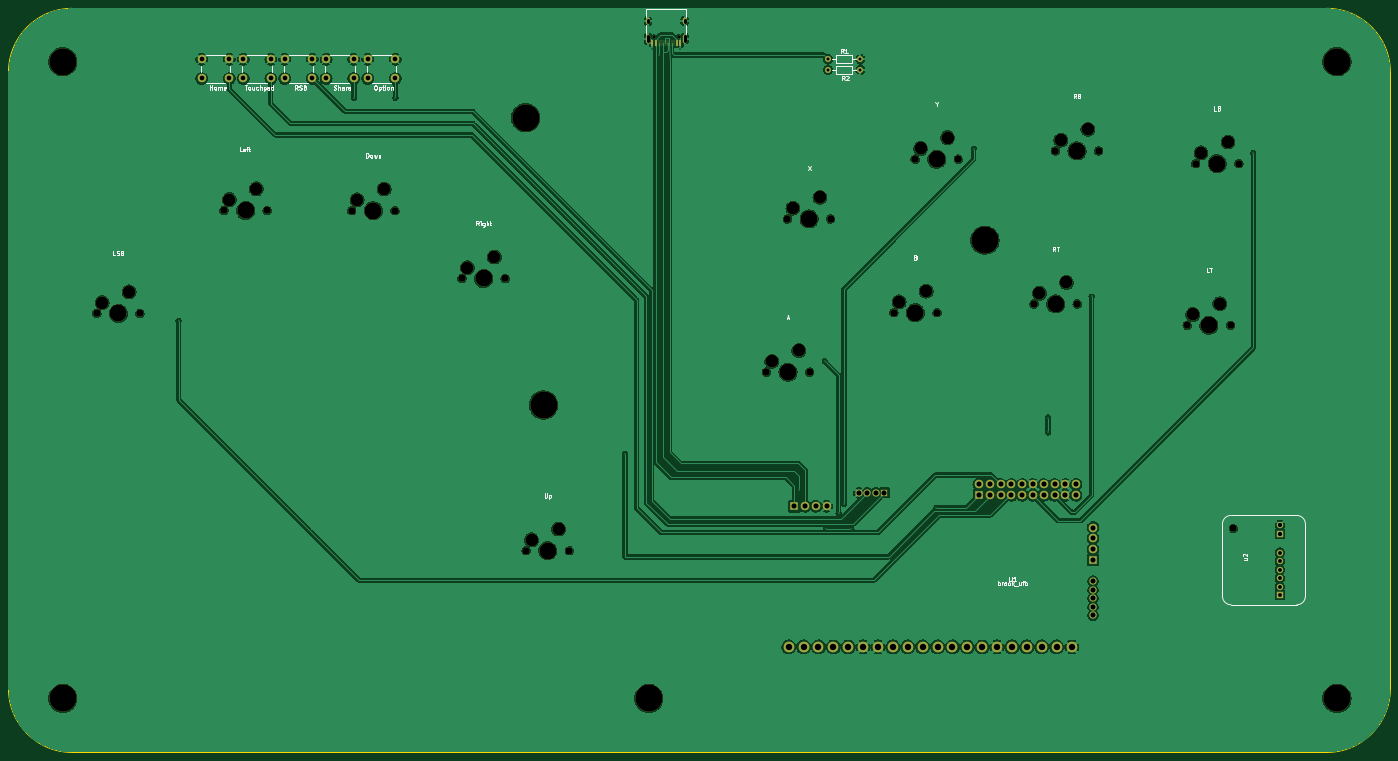
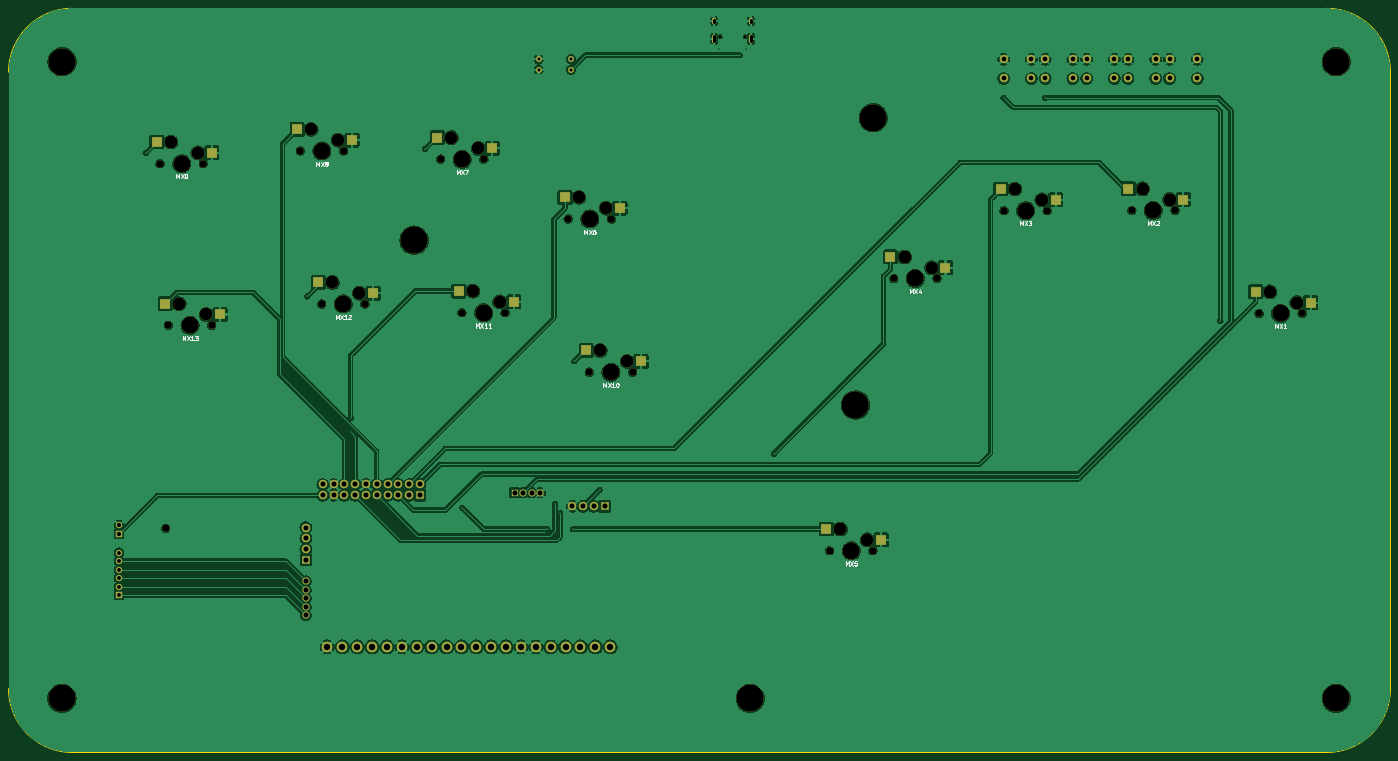
Circuit board: 11 layer files. Board 325.0 x 175.0 mm.
- bottom_copper: Hitbox Full Pcb-B_Cu.gbl (381221 bytes)
- bottom_mask: Hitbox Full Pcb-B_Mask.gbs (6774 bytes)
- paste: Hitbox Full Pcb-B_Paste.gbp (1225 bytes)
- bottom_silk: Hitbox Full Pcb-B_Silkscreen.gbo (20944 bytes)
- outline: Hitbox Full Pcb-Edge_Cuts.gm1 (1090 bytes)
- top_copper: Hitbox Full Pcb-F_Cu.gtl (354315 bytes)
- top_mask: Hitbox Full Pcb-F_Mask.gts (6460 bytes)
- paste: Hitbox Full Pcb-F_Paste.gtp (1013 bytes)
- top_silk: Hitbox Full Pcb-F_Silkscreen.gto (45589 bytes)
- drill: Hitbox Full Pcb-NPTH.drl (1918 bytes)
- drill: Hitbox Full Pcb-PTH.drl (2824 bytes)

=== bottom_copper: Hitbox Full Pcb-B_Cu.gbl (381221 bytes, source omitted) ===
=== bottom_mask: Hitbox Full Pcb-B_Mask.gbs ===
G04 #@! TF.GenerationSoftware,KiCad,Pcbnew,7.0.5*
G04 #@! TF.CreationDate,2023-09-04T11:51:10-04:00*
G04 #@! TF.ProjectId,Hitbox Full Pcb,48697462-6f78-4204-9675-6c6c20506362,rev?*
G04 #@! TF.SameCoordinates,Original*
G04 #@! TF.FileFunction,Soldermask,Bot*
G04 #@! TF.FilePolarity,Negative*
%FSLAX46Y46*%
G04 Gerber Fmt 4.6, Leading zero omitted, Abs format (unit mm)*
G04 Created by KiCad (PCBNEW 7.0.5) date 2023-09-04 11:51:10*
%MOMM*%
%LPD*%
G01*
G04 APERTURE LIST*
%ADD10C,1.750000*%
%ADD11C,3.000000*%
%ADD12C,3.987800*%
%ADD13R,2.550000X2.500000*%
%ADD14C,6.400000*%
%ADD15C,1.400000*%
%ADD16O,1.400000X1.400000*%
%ADD17C,2.000000*%
%ADD18C,0.650000*%
%ADD19O,1.000000X2.100000*%
%ADD20O,1.000000X1.600000*%
%ADD21C,1.700022*%
%ADD22C,1.499997*%
%ADD23R,1.499997X1.499997*%
%ADD24R,2.000000X2.000000*%
%ADD25C,1.700000*%
%ADD26R,1.700000X1.700000*%
%ADD27C,2.500000*%
G04 APERTURE END LIST*
D10*
X395710000Y-77560000D03*
D11*
X396980000Y-75020000D03*
D12*
X400790000Y-77560000D03*
D11*
X403330000Y-72480000D03*
D10*
X405870000Y-77560000D03*
D13*
X393705000Y-75020000D03*
X406632000Y-72480000D03*
D14*
X544640000Y-84510000D03*
X440830000Y-123280000D03*
D10*
X561220000Y-63520000D03*
D11*
X562490000Y-60980000D03*
D12*
X566300000Y-63520000D03*
D11*
X568840000Y-58440000D03*
D10*
X571380000Y-63520000D03*
D13*
X559215000Y-60980000D03*
X572142000Y-58440000D03*
D10*
X498210000Y-79520000D03*
D11*
X499480000Y-76980000D03*
D12*
X503290000Y-79520000D03*
D11*
X505830000Y-74440000D03*
D10*
X508370000Y-79520000D03*
D13*
X496205000Y-76980000D03*
X509132000Y-74440000D03*
D14*
X627410000Y-42550000D03*
D15*
X507740000Y-44420000D03*
D16*
X515360000Y-44420000D03*
D17*
X389700000Y-41970000D03*
X396200000Y-41970000D03*
X389700000Y-46470000D03*
X396200000Y-46470000D03*
D15*
X507740000Y-41920000D03*
D16*
X515360000Y-41920000D03*
D10*
X493240000Y-115540000D03*
D11*
X494510000Y-113000000D03*
D12*
X498320000Y-115540000D03*
D11*
X500860000Y-110460000D03*
D10*
X503400000Y-115540000D03*
D13*
X491235000Y-113000000D03*
X504162000Y-110460000D03*
D18*
X472600000Y-36620000D03*
X466820000Y-36620000D03*
D19*
X474030000Y-37150000D03*
D20*
X474030000Y-32970000D03*
D19*
X465390000Y-37150000D03*
D20*
X465390000Y-32970000D03*
D21*
X603061878Y-152309894D03*
D22*
X614004198Y-151509032D03*
D23*
X614004198Y-153509028D03*
D22*
X614004198Y-158009654D03*
X614004198Y-160009650D03*
X614004198Y-162009646D03*
X614004198Y-164009642D03*
X614004198Y-166009638D03*
D23*
X614004198Y-168009634D03*
D10*
X528230000Y-65480000D03*
D11*
X529500000Y-62940000D03*
D12*
X533310000Y-65480000D03*
D11*
X535850000Y-60400000D03*
D10*
X538390000Y-65480000D03*
D13*
X526225000Y-62940000D03*
X539152000Y-60400000D03*
D14*
X327760000Y-42540000D03*
D17*
X566077049Y-144497505D03*
X566077049Y-141957505D03*
X563547049Y-144497505D03*
X563547049Y-141957505D03*
X561007049Y-144507505D03*
X561007049Y-141957505D03*
X558467049Y-144494185D03*
X558467049Y-141957505D03*
X555927049Y-144497505D03*
X555927049Y-141957505D03*
X553387049Y-144497505D03*
X553387049Y-141957505D03*
X550847049Y-144497505D03*
X550847049Y-141957505D03*
X548307049Y-144497505D03*
X548307049Y-141957505D03*
X545767049Y-144497505D03*
X545767049Y-141957505D03*
D24*
X543227049Y-144497505D03*
D17*
X543227049Y-141957505D03*
X570067049Y-152097505D03*
X570067049Y-154637505D03*
X570067049Y-157177505D03*
D24*
X570067049Y-159717505D03*
D25*
X570067049Y-164693505D03*
X570067049Y-166721505D03*
X570067049Y-168721505D03*
X570067049Y-170721505D03*
X570067049Y-172721505D03*
D26*
X520973049Y-143901505D03*
D25*
X518973049Y-143901505D03*
X516973049Y-143901505D03*
X514973049Y-143901505D03*
D17*
X507436049Y-147105505D03*
X504896049Y-147105505D03*
X502356049Y-147105505D03*
D24*
X499816049Y-147105505D03*
D27*
X565083049Y-180162505D03*
X561493049Y-180162505D03*
X557993049Y-180162505D03*
X554493049Y-180162505D03*
X550993049Y-180162505D03*
X547493049Y-180162505D03*
X543993049Y-180162505D03*
X540493049Y-180162505D03*
X536993049Y-180162505D03*
X533493049Y-180162505D03*
X529993049Y-180162505D03*
X526493049Y-180162505D03*
X522993049Y-180162505D03*
X519493049Y-180162505D03*
X515993049Y-180162505D03*
X512493049Y-180162505D03*
X508993049Y-180162505D03*
X505493049Y-180162505D03*
X501993049Y-180162505D03*
X498493049Y-180162505D03*
D17*
X379950000Y-41970000D03*
X386450000Y-41970000D03*
X379950000Y-46470000D03*
X386450000Y-46470000D03*
D10*
X592240000Y-104530000D03*
D11*
X593510000Y-101990000D03*
D12*
X597320000Y-104530000D03*
D11*
X599860000Y-99450000D03*
D10*
X602400000Y-104530000D03*
D13*
X590235000Y-101990000D03*
X603162000Y-99450000D03*
D17*
X399450000Y-41970000D03*
X405950000Y-41970000D03*
X399450000Y-46470000D03*
X405950000Y-46470000D03*
D14*
X627440000Y-192270000D03*
D10*
X421660000Y-93530000D03*
D11*
X422930000Y-90990000D03*
D12*
X426740000Y-93530000D03*
D11*
X429280000Y-88450000D03*
D10*
X431820000Y-93530000D03*
D13*
X419655000Y-90990000D03*
X432582000Y-88450000D03*
D17*
X370200000Y-41970000D03*
X376700000Y-41970000D03*
X370200000Y-46470000D03*
X376700000Y-46470000D03*
X360450000Y-41970000D03*
X366950000Y-41970000D03*
X360450000Y-46470000D03*
X366950000Y-46470000D03*
D14*
X436620000Y-55740000D03*
D10*
X594190000Y-66510000D03*
D11*
X595460000Y-63970000D03*
D12*
X599270000Y-66510000D03*
D11*
X601810000Y-61430000D03*
D10*
X604350000Y-66510000D03*
D13*
X592185000Y-63970000D03*
X605112000Y-61430000D03*
D10*
X523210000Y-101570000D03*
D11*
X524480000Y-99030000D03*
D12*
X528290000Y-101570000D03*
D11*
X530830000Y-96490000D03*
D10*
X533370000Y-101570000D03*
D13*
X521205000Y-99030000D03*
X534132000Y-96490000D03*
D10*
X436740000Y-157540000D03*
D11*
X438010000Y-155000000D03*
D12*
X441820000Y-157540000D03*
D11*
X444360000Y-152460000D03*
D10*
X446900000Y-157540000D03*
D13*
X434735000Y-155000000D03*
X447662000Y-152460000D03*
D10*
X365690000Y-77520000D03*
D11*
X366960000Y-74980000D03*
D12*
X370770000Y-77520000D03*
D11*
X373310000Y-72440000D03*
D10*
X375850000Y-77520000D03*
D13*
X363685000Y-74980000D03*
X376612000Y-72440000D03*
D14*
X327750000Y-192240000D03*
X465570000Y-192260000D03*
D10*
X556200000Y-99520000D03*
D11*
X557470000Y-96980000D03*
D12*
X561280000Y-99520000D03*
D11*
X563820000Y-94440000D03*
D10*
X566360000Y-99520000D03*
D13*
X554195000Y-96980000D03*
X567122000Y-94440000D03*
D10*
X335760000Y-101740000D03*
D11*
X337030000Y-99200000D03*
D12*
X340840000Y-101740000D03*
D11*
X343380000Y-96660000D03*
D10*
X345920000Y-101740000D03*
D13*
X333755000Y-99200000D03*
X346682000Y-96660000D03*
M02*

=== paste: Hitbox Full Pcb-B_Paste.gbp ===
G04 #@! TF.GenerationSoftware,KiCad,Pcbnew,7.0.5*
G04 #@! TF.CreationDate,2023-09-04T11:51:10-04:00*
G04 #@! TF.ProjectId,Hitbox Full Pcb,48697462-6f78-4204-9675-6c6c20506362,rev?*
G04 #@! TF.SameCoordinates,Original*
G04 #@! TF.FileFunction,Paste,Bot*
G04 #@! TF.FilePolarity,Positive*
%FSLAX46Y46*%
G04 Gerber Fmt 4.6, Leading zero omitted, Abs format (unit mm)*
G04 Created by KiCad (PCBNEW 7.0.5) date 2023-09-04 11:51:10*
%MOMM*%
%LPD*%
G01*
G04 APERTURE LIST*
%ADD10R,2.550000X2.500000*%
G04 APERTURE END LIST*
D10*
X393705000Y-75020000D03*
X406632000Y-72480000D03*
X559215000Y-60980000D03*
X572142000Y-58440000D03*
X496205000Y-76980000D03*
X509132000Y-74440000D03*
X491235000Y-113000000D03*
X504162000Y-110460000D03*
X526225000Y-62940000D03*
X539152000Y-60400000D03*
X590235000Y-101990000D03*
X603162000Y-99450000D03*
X419655000Y-90990000D03*
X432582000Y-88450000D03*
X592185000Y-63970000D03*
X605112000Y-61430000D03*
X521205000Y-99030000D03*
X534132000Y-96490000D03*
X434735000Y-155000000D03*
X447662000Y-152460000D03*
X363685000Y-74980000D03*
X376612000Y-72440000D03*
X554195000Y-96980000D03*
X567122000Y-94440000D03*
X333755000Y-99200000D03*
X346682000Y-96660000D03*
M02*

=== bottom_silk: Hitbox Full Pcb-B_Silkscreen.gbo (20944 bytes, source omitted) ===
=== outline: Hitbox Full Pcb-Edge_Cuts.gm1 ===
G04 #@! TF.GenerationSoftware,KiCad,Pcbnew,7.0.5*
G04 #@! TF.CreationDate,2023-09-04T11:51:10-04:00*
G04 #@! TF.ProjectId,Hitbox Full Pcb,48697462-6f78-4204-9675-6c6c20506362,rev?*
G04 #@! TF.SameCoordinates,Original*
G04 #@! TF.FileFunction,Profile,NP*
%FSLAX46Y46*%
G04 Gerber Fmt 4.6, Leading zero omitted, Abs format (unit mm)*
G04 Created by KiCad (PCBNEW 7.0.5) date 2023-09-04 11:51:10*
%MOMM*%
%LPD*%
G01*
G04 APERTURE LIST*
G04 #@! TA.AperFunction,Profile*
%ADD10C,0.100000*%
G04 #@! TD*
G04 APERTURE END LIST*
D10*
X315000000Y-190000000D02*
G75*
G03*
X330000000Y-205000000I15000000J0D01*
G01*
X330000000Y-205000000D02*
X625000000Y-205000000D01*
X640000000Y-45000000D02*
G75*
G03*
X625000000Y-30000000I-15000000J0D01*
G01*
X625000000Y-205000000D02*
G75*
G03*
X640000000Y-190000000I0J15000000D01*
G01*
X330000000Y-30000000D02*
X625000000Y-30000000D01*
X315000000Y-45000000D02*
X315000000Y-190000000D01*
X640000000Y-45000000D02*
X640000000Y-190000000D01*
X330000000Y-30000000D02*
G75*
G03*
X315000000Y-45000000I0J-15000000D01*
G01*
M02*

=== top_copper: Hitbox Full Pcb-F_Cu.gtl (354315 bytes, source omitted) ===
=== top_mask: Hitbox Full Pcb-F_Mask.gts ===
G04 #@! TF.GenerationSoftware,KiCad,Pcbnew,7.0.5*
G04 #@! TF.CreationDate,2023-09-04T11:51:10-04:00*
G04 #@! TF.ProjectId,Hitbox Full Pcb,48697462-6f78-4204-9675-6c6c20506362,rev?*
G04 #@! TF.SameCoordinates,Original*
G04 #@! TF.FileFunction,Soldermask,Top*
G04 #@! TF.FilePolarity,Negative*
%FSLAX46Y46*%
G04 Gerber Fmt 4.6, Leading zero omitted, Abs format (unit mm)*
G04 Created by KiCad (PCBNEW 7.0.5) date 2023-09-04 11:51:10*
%MOMM*%
%LPD*%
G01*
G04 APERTURE LIST*
%ADD10C,1.750000*%
%ADD11C,3.000000*%
%ADD12C,3.987800*%
%ADD13C,6.400000*%
%ADD14C,1.400000*%
%ADD15O,1.400000X1.400000*%
%ADD16C,2.000000*%
%ADD17C,0.650000*%
%ADD18O,1.000000X2.100000*%
%ADD19O,1.000000X1.600000*%
%ADD20R,0.600000X1.450000*%
%ADD21R,0.300000X1.450000*%
%ADD22C,1.700022*%
%ADD23C,1.499997*%
%ADD24R,1.499997X1.499997*%
%ADD25R,2.000000X2.000000*%
%ADD26C,1.700000*%
%ADD27R,1.700000X1.700000*%
%ADD28C,2.500000*%
G04 APERTURE END LIST*
D10*
X395710000Y-77560000D03*
D11*
X396980000Y-75020000D03*
D12*
X400790000Y-77560000D03*
D11*
X403330000Y-72480000D03*
D10*
X405870000Y-77560000D03*
D13*
X544640000Y-84510000D03*
X440830000Y-123280000D03*
D10*
X561220000Y-63520000D03*
D11*
X562490000Y-60980000D03*
D12*
X566300000Y-63520000D03*
D11*
X568840000Y-58440000D03*
D10*
X571380000Y-63520000D03*
X498210000Y-79520000D03*
D11*
X499480000Y-76980000D03*
D12*
X503290000Y-79520000D03*
D11*
X505830000Y-74440000D03*
D10*
X508370000Y-79520000D03*
D13*
X627410000Y-42550000D03*
D14*
X507740000Y-44420000D03*
D15*
X515360000Y-44420000D03*
D16*
X389700000Y-41970000D03*
X396200000Y-41970000D03*
X389700000Y-46470000D03*
X396200000Y-46470000D03*
D14*
X507740000Y-41920000D03*
D15*
X515360000Y-41920000D03*
D10*
X493240000Y-115540000D03*
D11*
X494510000Y-113000000D03*
D12*
X498320000Y-115540000D03*
D11*
X500860000Y-110460000D03*
D10*
X503400000Y-115540000D03*
D17*
X472600000Y-36620000D03*
X466820000Y-36620000D03*
D18*
X474030000Y-37150000D03*
D19*
X474030000Y-32970000D03*
D18*
X465390000Y-37150000D03*
D19*
X465390000Y-32970000D03*
D20*
X472960000Y-38065000D03*
X472160000Y-38065000D03*
D21*
X470960000Y-38065000D03*
X469960000Y-38065000D03*
X469460000Y-38065000D03*
X468460000Y-38065000D03*
D20*
X467260000Y-38065000D03*
X466460000Y-38065000D03*
X466460000Y-38065000D03*
X467260000Y-38065000D03*
D21*
X467960000Y-38065000D03*
X468960000Y-38065000D03*
X470460000Y-38065000D03*
X471460000Y-38065000D03*
D20*
X472160000Y-38065000D03*
X472960000Y-38065000D03*
D22*
X603061878Y-152309894D03*
D23*
X614004198Y-151509032D03*
D24*
X614004198Y-153509028D03*
D23*
X614004198Y-158009654D03*
X614004198Y-160009650D03*
X614004198Y-162009646D03*
X614004198Y-164009642D03*
X614004198Y-166009638D03*
D24*
X614004198Y-168009634D03*
D10*
X528230000Y-65480000D03*
D11*
X529500000Y-62940000D03*
D12*
X533310000Y-65480000D03*
D11*
X535850000Y-60400000D03*
D10*
X538390000Y-65480000D03*
D13*
X327760000Y-42540000D03*
D16*
X566077049Y-144497505D03*
X566077049Y-141957505D03*
X563547049Y-144497505D03*
X563547049Y-141957505D03*
X561007049Y-144507505D03*
X561007049Y-141957505D03*
X558467049Y-144494185D03*
X558467049Y-141957505D03*
X555927049Y-144497505D03*
X555927049Y-141957505D03*
X553387049Y-144497505D03*
X553387049Y-141957505D03*
X550847049Y-144497505D03*
X550847049Y-141957505D03*
X548307049Y-144497505D03*
X548307049Y-141957505D03*
X545767049Y-144497505D03*
X545767049Y-141957505D03*
D25*
X543227049Y-144497505D03*
D16*
X543227049Y-141957505D03*
X570067049Y-152097505D03*
X570067049Y-154637505D03*
X570067049Y-157177505D03*
D25*
X570067049Y-159717505D03*
D26*
X570067049Y-164693505D03*
X570067049Y-166721505D03*
X570067049Y-168721505D03*
X570067049Y-170721505D03*
X570067049Y-172721505D03*
D27*
X520973049Y-143901505D03*
D26*
X518973049Y-143901505D03*
X516973049Y-143901505D03*
X514973049Y-143901505D03*
D16*
X507436049Y-147105505D03*
X504896049Y-147105505D03*
X502356049Y-147105505D03*
D25*
X499816049Y-147105505D03*
D28*
X565083049Y-180162505D03*
X561493049Y-180162505D03*
X557993049Y-180162505D03*
X554493049Y-180162505D03*
X550993049Y-180162505D03*
X547493049Y-180162505D03*
X543993049Y-180162505D03*
X540493049Y-180162505D03*
X536993049Y-180162505D03*
X533493049Y-180162505D03*
X529993049Y-180162505D03*
X526493049Y-180162505D03*
X522993049Y-180162505D03*
X519493049Y-180162505D03*
X515993049Y-180162505D03*
X512493049Y-180162505D03*
X508993049Y-180162505D03*
X505493049Y-180162505D03*
X501993049Y-180162505D03*
X498493049Y-180162505D03*
D16*
X379950000Y-41970000D03*
X386450000Y-41970000D03*
X379950000Y-46470000D03*
X386450000Y-46470000D03*
D10*
X592240000Y-104530000D03*
D11*
X593510000Y-101990000D03*
D12*
X597320000Y-104530000D03*
D11*
X599860000Y-99450000D03*
D10*
X602400000Y-104530000D03*
D16*
X399450000Y-41970000D03*
X405950000Y-41970000D03*
X399450000Y-46470000D03*
X405950000Y-46470000D03*
D13*
X627440000Y-192270000D03*
D10*
X421660000Y-93530000D03*
D11*
X422930000Y-90990000D03*
D12*
X426740000Y-93530000D03*
D11*
X429280000Y-88450000D03*
D10*
X431820000Y-93530000D03*
D16*
X370200000Y-41970000D03*
X376700000Y-41970000D03*
X370200000Y-46470000D03*
X376700000Y-46470000D03*
X360450000Y-41970000D03*
X366950000Y-41970000D03*
X360450000Y-46470000D03*
X366950000Y-46470000D03*
D13*
X436620000Y-55740000D03*
D10*
X594190000Y-66510000D03*
D11*
X595460000Y-63970000D03*
D12*
X599270000Y-66510000D03*
D11*
X601810000Y-61430000D03*
D10*
X604350000Y-66510000D03*
X523210000Y-101570000D03*
D11*
X524480000Y-99030000D03*
D12*
X528290000Y-101570000D03*
D11*
X530830000Y-96490000D03*
D10*
X533370000Y-101570000D03*
X436740000Y-157540000D03*
D11*
X438010000Y-155000000D03*
D12*
X441820000Y-157540000D03*
D11*
X444360000Y-152460000D03*
D10*
X446900000Y-157540000D03*
X365690000Y-77520000D03*
D11*
X366960000Y-74980000D03*
D12*
X370770000Y-77520000D03*
D11*
X373310000Y-72440000D03*
D10*
X375850000Y-77520000D03*
D13*
X327750000Y-192240000D03*
X465570000Y-192260000D03*
D10*
X556200000Y-99520000D03*
D11*
X557470000Y-96980000D03*
D12*
X561280000Y-99520000D03*
D11*
X563820000Y-94440000D03*
D10*
X566360000Y-99520000D03*
X335760000Y-101740000D03*
D11*
X337030000Y-99200000D03*
D12*
X340840000Y-101740000D03*
D11*
X343380000Y-96660000D03*
D10*
X345920000Y-101740000D03*
M02*

=== paste: Hitbox Full Pcb-F_Paste.gtp ===
G04 #@! TF.GenerationSoftware,KiCad,Pcbnew,7.0.5*
G04 #@! TF.CreationDate,2023-09-04T11:51:10-04:00*
G04 #@! TF.ProjectId,Hitbox Full Pcb,48697462-6f78-4204-9675-6c6c20506362,rev?*
G04 #@! TF.SameCoordinates,Original*
G04 #@! TF.FileFunction,Paste,Top*
G04 #@! TF.FilePolarity,Positive*
%FSLAX46Y46*%
G04 Gerber Fmt 4.6, Leading zero omitted, Abs format (unit mm)*
G04 Created by KiCad (PCBNEW 7.0.5) date 2023-09-04 11:51:10*
%MOMM*%
%LPD*%
G01*
G04 APERTURE LIST*
%ADD10R,0.600000X1.450000*%
%ADD11R,0.300000X1.450000*%
G04 APERTURE END LIST*
D10*
X472960000Y-38065000D03*
X472160000Y-38065000D03*
D11*
X470960000Y-38065000D03*
X469960000Y-38065000D03*
X469460000Y-38065000D03*
X468460000Y-38065000D03*
D10*
X467260000Y-38065000D03*
X466460000Y-38065000D03*
X466460000Y-38065000D03*
X467260000Y-38065000D03*
D11*
X467960000Y-38065000D03*
X468960000Y-38065000D03*
X470460000Y-38065000D03*
X471460000Y-38065000D03*
D10*
X472160000Y-38065000D03*
X472960000Y-38065000D03*
M02*

=== top_silk: Hitbox Full Pcb-F_Silkscreen.gto (45589 bytes, source omitted) ===
=== drill: Hitbox Full Pcb-NPTH.drl ===
M48
; DRILL file {KiCad 7.0.5} date Mon Sep  4 11:50:55 2023
; FORMAT={-:-/ absolute / metric / decimal}
; #@! TF.CreationDate,2023-09-04T11:50:55-04:00
; #@! TF.GenerationSoftware,Kicad,Pcbnew,7.0.5
; #@! TF.FileFunction,NonPlated,1,2,NPTH
FMAT,2
METRIC
; #@! TA.AperFunction,NonPlated,NPTH,ComponentDrill
T1C0.650
; #@! TA.AperFunction,NonPlated,NPTH,ComponentDrill
T2C1.700
; #@! TA.AperFunction,NonPlated,NPTH,ComponentDrill
T3C1.750
; #@! TA.AperFunction,NonPlated,NPTH,ComponentDrill
T4C3.000
; #@! TA.AperFunction,NonPlated,NPTH,ComponentDrill
T5C3.988
; #@! TA.AperFunction,NonPlated,NPTH,ComponentDrill
T6C6.400
%
G90
G05
T1
X466.82Y-36.62
X472.6Y-36.62
T2
X603.062Y-152.31
T3
X335.76Y-101.74
X345.92Y-101.74
X365.69Y-77.52
X375.85Y-77.52
X395.71Y-77.56
X405.87Y-77.56
X421.66Y-93.53
X431.82Y-93.53
X436.74Y-157.54
X446.9Y-157.54
X493.24Y-115.54
X498.21Y-79.52
X503.4Y-115.54
X508.37Y-79.52
X523.21Y-101.57
X528.23Y-65.48
X533.37Y-101.57
X538.39Y-65.48
X556.2Y-99.52
X561.22Y-63.52
X566.36Y-99.52
X571.38Y-63.52
X592.24Y-104.53
X594.19Y-66.51
X602.4Y-104.53
X604.35Y-66.51
T4
X337.03Y-99.2
X343.38Y-96.66
X366.96Y-74.98
X373.31Y-72.44
X396.98Y-75.02
X403.33Y-72.48
X422.93Y-90.99
X429.28Y-88.45
X438.01Y-155.0
X444.36Y-152.46
X494.51Y-113.0
X499.48Y-76.98
X500.86Y-110.46
X505.83Y-74.44
X524.48Y-99.03
X529.5Y-62.94
X530.83Y-96.49
X535.85Y-60.4
X557.47Y-96.98
X562.49Y-60.98
X563.82Y-94.44
X568.84Y-58.44
X593.51Y-101.99
X595.46Y-63.97
X599.86Y-99.45
X601.81Y-61.43
T5
X340.84Y-101.74
X370.77Y-77.52
X400.79Y-77.56
X426.74Y-93.53
X441.82Y-157.54
X498.32Y-115.54
X503.29Y-79.52
X528.29Y-101.57
X533.31Y-65.48
X561.28Y-99.52
X566.3Y-63.52
X597.32Y-104.53
X599.27Y-66.51
T6
X327.75Y-192.24
X327.76Y-42.54
X436.62Y-55.74
X440.83Y-123.28
X465.57Y-192.26
X544.64Y-84.51
X627.41Y-42.55
X627.44Y-192.27
T0
M30

=== drill: Hitbox Full Pcb-PTH.drl ===
M48
; DRILL file {KiCad 7.0.5} date Mon Sep  4 11:50:55 2023
; FORMAT={-:-/ absolute / metric / decimal}
; #@! TF.CreationDate,2023-09-04T11:50:55-04:00
; #@! TF.GenerationSoftware,Kicad,Pcbnew,7.0.5
; #@! TF.FileFunction,Plated,1,2,PTH
FMAT,2
METRIC
; #@! TA.AperFunction,Plated,PTH,ViaDrill
T1C0.300
; #@! TA.AperFunction,Plated,PTH,ComponentDrill
T2C0.600
; #@! TA.AperFunction,Plated,PTH,ComponentDrill
T3C0.700
; #@! TA.AperFunction,Plated,PTH,ComponentDrill
T4C0.900
; #@! TA.AperFunction,Plated,PTH,ComponentDrill
T5C1.000
; #@! TA.AperFunction,Plated,PTH,ComponentDrill
T6C1.100
; #@! TA.AperFunction,Plated,PTH,ComponentDrill
T7C1.200
; #@! TA.AperFunction,Plated,PTH,ComponentDrill
T8C1.500
%
G90
G05
T1
X355.0Y-103.5
X396.25Y-51.0
X406.0Y-51.0
X460.0Y-134.75
X466.46Y-39.5
X468.0Y-41.0
X472.96Y-39.5
X501.0Y-143.25
X507.0Y-113.0
X507.25Y-152.5
X510.25Y-148.75
X511.5Y-146.5
X513.25Y-152.5
X533.25Y-147.5
X542.0Y-63.0
X559.5Y-126.25
X559.5Y-129.75
X569.75Y-97.75
X607.75Y-64.0
T3
X507.74Y-41.92
X507.74Y-44.42
X515.36Y-41.92
X515.36Y-44.42
T4
X614.004Y-158.01
X614.004Y-160.01
X614.004Y-162.01
X614.004Y-164.01
X614.004Y-166.01
X614.004Y-168.01
T5
X614.004Y-151.509
X614.004Y-153.509
T6
X360.45Y-41.97
X360.45Y-46.47
X366.95Y-41.97
X366.95Y-46.47
X370.2Y-41.97
X370.2Y-46.47
X376.7Y-41.97
X376.7Y-46.47
X379.95Y-41.97
X379.95Y-46.47
X386.45Y-41.97
X386.45Y-46.47
X389.7Y-41.97
X389.7Y-46.47
X396.2Y-41.97
X396.2Y-46.47
X399.45Y-41.97
X399.45Y-46.47
X405.95Y-41.97
X405.95Y-46.47
T7
X499.816Y-147.106
X502.356Y-147.106
X504.896Y-147.106
X507.436Y-147.106
X514.973Y-143.902
X516.973Y-143.902
X518.973Y-143.902
X520.973Y-143.902
X543.227Y-141.958
X543.227Y-144.498
X545.767Y-141.958
X545.767Y-144.498
X548.307Y-141.958
X548.307Y-144.498
X550.847Y-141.958
X550.847Y-144.498
X553.387Y-141.958
X553.387Y-144.498
X555.927Y-141.958
X555.927Y-144.498
X558.467Y-141.958
X558.467Y-144.494
X561.007Y-141.958
X561.007Y-144.508
X563.547Y-141.958
X563.547Y-144.498
X566.077Y-141.958
X566.077Y-144.498
X570.067Y-152.098
X570.067Y-154.638
X570.067Y-157.178
X570.067Y-159.718
X570.067Y-164.694
X570.067Y-166.722
X570.067Y-168.722
X570.067Y-170.722
X570.067Y-172.722
T8
X498.493Y-180.163
X501.993Y-180.163
X505.493Y-180.163
X508.993Y-180.163
X512.493Y-180.163
X515.993Y-180.163
X519.493Y-180.163
X522.993Y-180.163
X526.493Y-180.163
X529.993Y-180.163
X533.493Y-180.163
X536.993Y-180.163
X540.493Y-180.163
X543.993Y-180.163
X547.493Y-180.163
X550.993Y-180.163
X554.493Y-180.163
X557.993Y-180.163
X561.493Y-180.163
X565.083Y-180.163
T2
X465.39Y-33.27G85X465.39Y-32.67
G05
X465.39Y-37.7G85X465.39Y-36.6
G05
X474.03Y-33.27G85X474.03Y-32.67
G05
X474.03Y-37.7G85X474.03Y-36.6
G05
T0
M30

